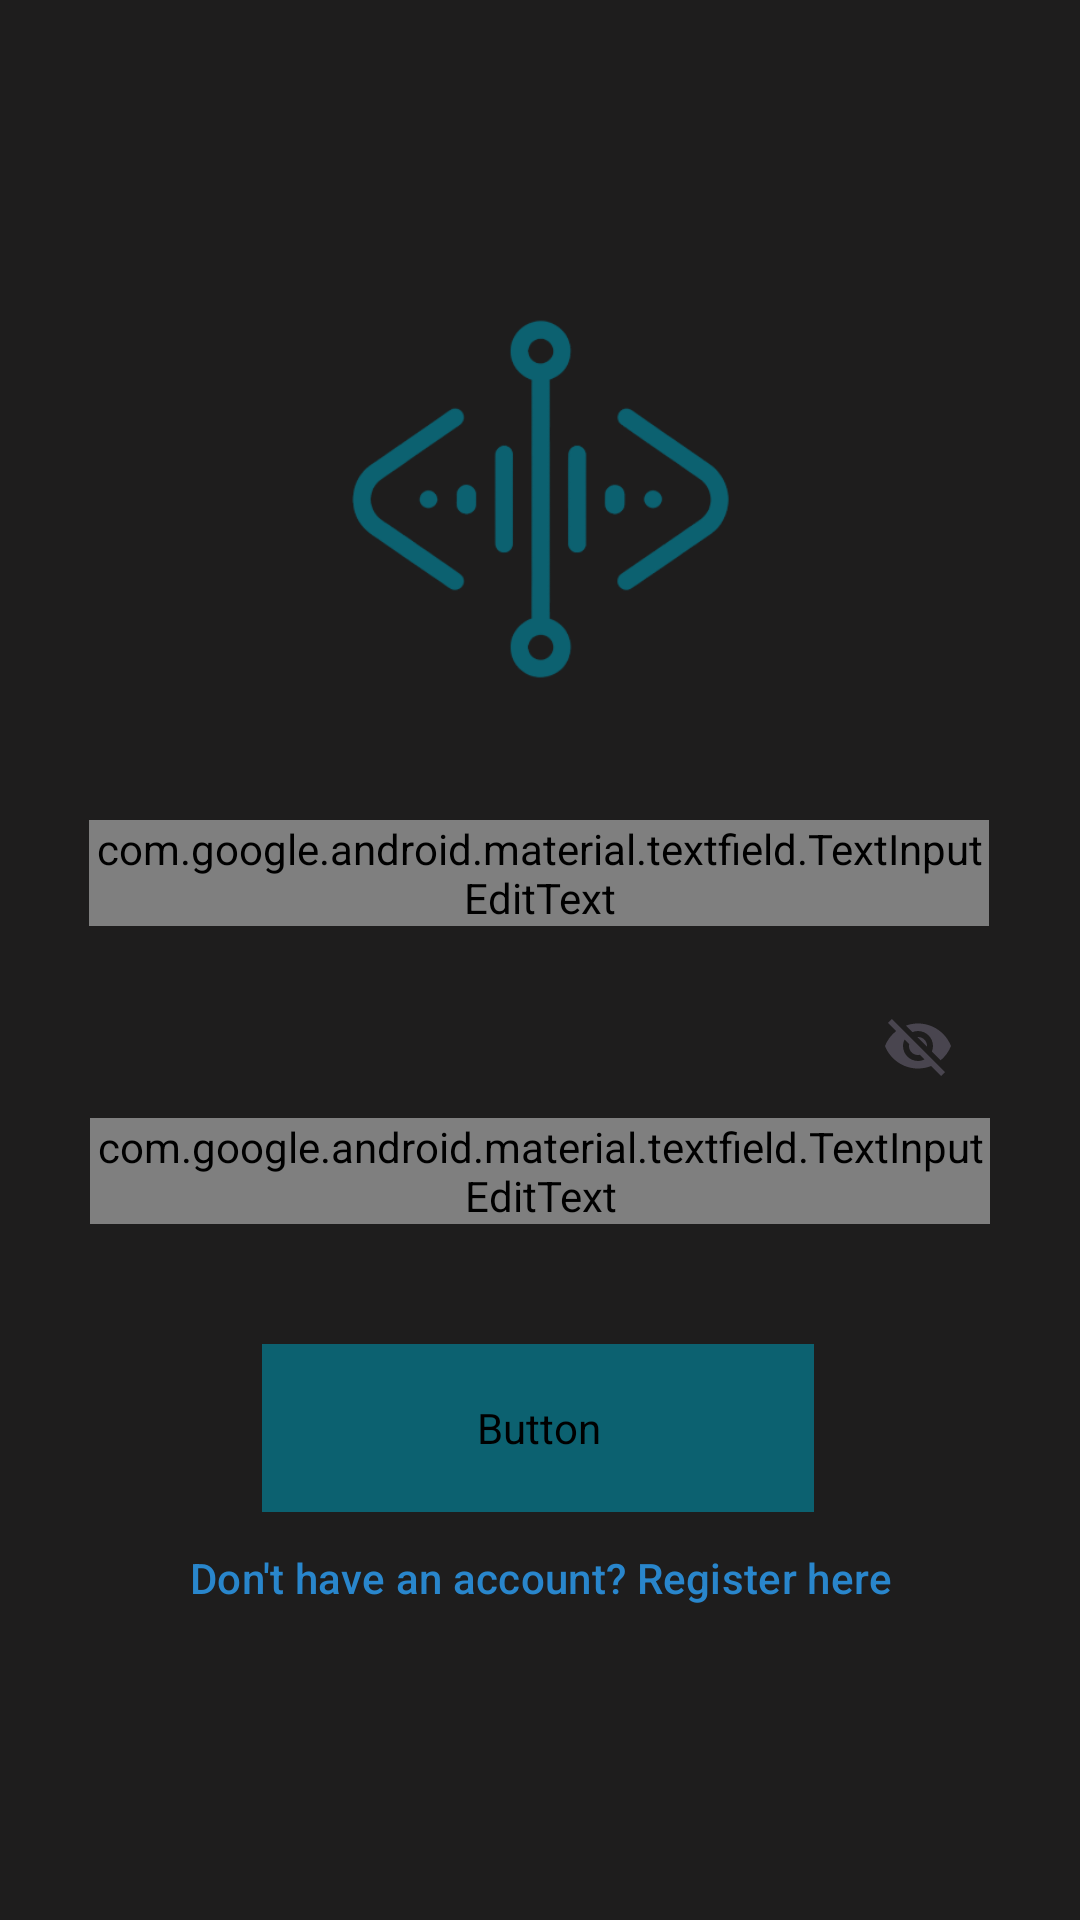

Android layout source for this screen:
<!-- AndroidManifest.xml: application theme CalmCode -->
<!-- res/layout/activity_login.xml -->
<?xml version="1.0" encoding="utf-8"?>
<androidx.constraintlayout.widget.ConstraintLayout xmlns:android="http://schemas.android.com/apk/res/android"
    xmlns:app="http://schemas.android.com/apk/res-auto"
    xmlns:tools="http://schemas.android.com/tools"
    android:id="@+id/main"
    android:layout_width="match_parent"
    android:layout_height="match_parent"
    android:background="#1e1d1d"
    android:orientation="vertical"
    tools:context=".LoginActivity">

    <ScrollView
        android:id="@+id/scrollView"
        android:layout_width="0dp"
        android:layout_height="0dp"
        android:focusable="true"
        app:layout_constraintBottom_toBottomOf="parent"
        app:layout_constraintEnd_toEndOf="parent"
        app:layout_constraintStart_toStartOf="parent"
        app:layout_constraintTop_toBottomOf="parent">


    </ScrollView>

    <com.google.android.material.textfield.TextInputLayout
        android:id="@+id/username"
        android:layout_width="300dp"
        android:layout_height="wrap_content"
        android:layout_marginHorizontal="35dp"
        android:layout_marginTop="28dp"
        android:hint="Username"
        app:layout_constraintBottom_toTopOf="@+id/password"
        app:layout_constraintEnd_toEndOf="parent"
        app:layout_constraintHorizontal_bias="0.548"
        app:layout_constraintStart_toStartOf="parent"
        app:layout_constraintTop_toBottomOf="@+id/imageView5">

        <com.google.android.material.textfield.TextInputEditText
            android:id="@+id/tfUsername"
            android:layout_width="match_parent"
            android:layout_height="wrap_content"
            android:fontFamily="@font/montserrat"
            android:inputType="text"
            android:textColor="?attr/colorOnBackground" />

    </com.google.android.material.textfield.TextInputLayout>

    <com.google.android.material.textfield.TextInputLayout
        android:id="@+id/password"
        android:layout_width="300dp"
        android:layout_height="wrap_content"
        android:layout_marginHorizontal="35dp"
        android:layout_marginTop="16dp"
        android:hint="Password"
        app:endIconMode="password_toggle"
        app:layout_constraintBottom_toTopOf="@+id/button_login"
        app:layout_constraintEnd_toEndOf="parent"
        app:layout_constraintStart_toStartOf="parent"
        app:layout_constraintTop_toBottomOf="@+id/username">

        <com.google.android.material.textfield.TextInputEditText
            android:id="@+id/tfPassword"
            android:layout_width="match_parent"
            android:layout_height="wrap_content"
            android:fontFamily="@font/montserrat"
            android:inputType="textPassword"
            android:textColor="?attr/colorOnBackground" />
    </com.google.android.material.textfield.TextInputLayout>

    <Button
        android:id="@+id/button_login"
        style="@style/CustomButton"
        android:layout_width="184dp"
        android:layout_height="56dp"
        android:layout_marginTop="40dp"
        android:fontFamily="@font/montserrat_bold"
        android:text="Login"
        android:textColor="?attr/colorOnBackground"
        android:textSize="20sp"
        app:layout_constraintBottom_toTopOf="@+id/button_register"
        app:layout_constraintEnd_toEndOf="parent"
        app:layout_constraintHorizontal_bias="0.497"
        app:layout_constraintStart_toStartOf="parent"
        app:layout_constraintTop_toBottomOf="@+id/password" />

    <Button
        android:id="@+id/button_register"
        style="@style/Widget.Material3.Button.TextButton"
        android:layout_width="280dp"
        android:layout_height="44dp"
        android:text="Don't have an account? Register here"
        android:textColor="#2986cc"
        android:textSize="14sp"
        app:layout_constraintBottom_toTopOf="@+id/guideline13"
        app:layout_constraintEnd_toEndOf="parent"
        app:layout_constraintStart_toStartOf="parent"
        app:layout_constraintTop_toBottomOf="@+id/button_login" />

    <ImageView
        android:id="@+id/imageView5"
        android:layout_width="163dp"
        android:layout_height="153dp"
        app:layout_constraintBottom_toTopOf="@+id/username"
        app:layout_constraintEnd_toEndOf="parent"
        app:layout_constraintStart_toStartOf="parent"
        app:layout_constraintTop_toTopOf="@+id/guideline12"
        app:layout_constraintVertical_chainStyle="packed"
        app:srcCompat="@drawable/logo2" />

    <androidx.constraintlayout.widget.Guideline
        android:id="@+id/guideline12"
        android:layout_width="wrap_content"
        android:layout_height="wrap_content"
        android:orientation="horizontal"
        app:layout_constraintGuide_percent="0.1" />

    <androidx.constraintlayout.widget.Guideline
        android:id="@+id/guideline13"
        android:layout_width="wrap_content"
        android:layout_height="wrap_content"
        android:orientation="horizontal"
        app:layout_constraintGuide_percent="0.9" />

</androidx.constraintlayout.widget.ConstraintLayout>
<!-- resources referenced by this layout -->
<resources>
  <!-- drawable logo2: png bitmap (drawable, 28413 bytes) -->
  <style name="CustomButton" parent="Widget.Material3.Button">
          <item name="android:backgroundTint">#0C6170</item>
      </style>
  <style name="CalmCode" parent="Theme.Material3.DayNight.NoActionBar">
  
          <item name="windowActionBar">false</item>
          <item name="windowNoTitle">true</item>
          <item name="buttonStyle">@style/GrayButton</item>
  
  
  
          
  
  
  
  
  
  
  
          <item name="android:statusBarColor">#1e1d1d</item>
          <item name="android:navigationBarColor">#1e1d1d</item>
          <item name="android:windowLightStatusBar">false</item>
  
          <item name="shapeAppearanceCornerMedium">@style/ShapeAppearance.App.Corner.Medium</item>
          <item name="materialCardViewStyle">@style/Widget.App.CardView</item>
  
  
      </style>
  <style name="GrayButton" parent="Widget.Material3.Button">
          <item name="android:backgroundTint">#2f2e36</item>
          <item name="android:textColor">#FFFFFF</item>
      </style>
  <style name="ShapeAppearance.App.Corner.Medium" parent="ShapeAppearance.Material3.Corner.Medium">
          <item name="cornerFamily">rounded</item>
          <item name="cornerSize">30dp</item>
      </style>
  <style name="Widget.App.CardView" parent="Widget.Material3.CardView.Elevated">
          <item name="shapeAppearance">@style/ShapeAppearance.App.Corner.Medium</item>
      </style>
</resources>
